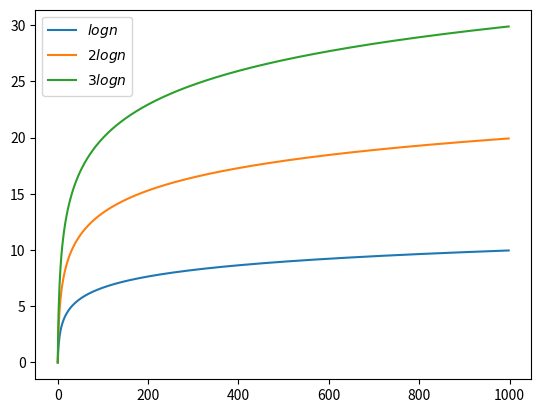
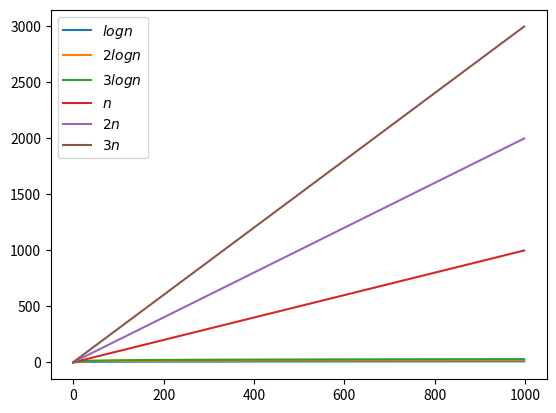
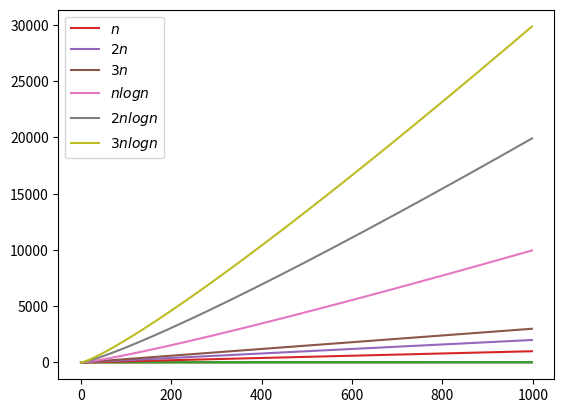
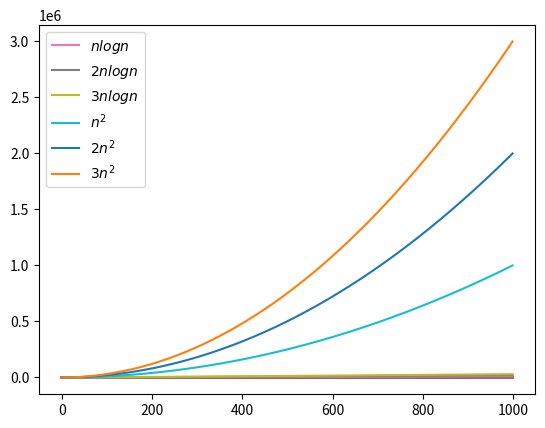
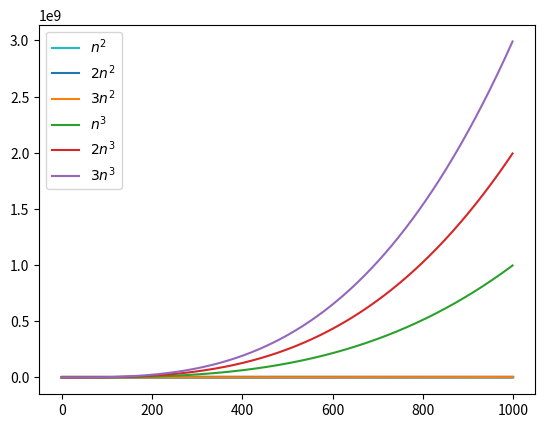
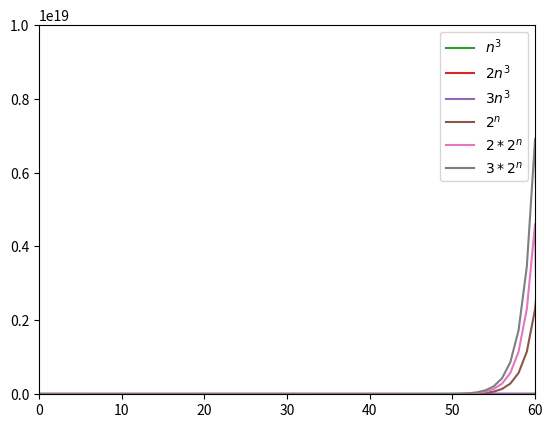

These figures' Python source, in order:
#!/usr/bin/env python3
'''
Big-O demonstration

Copyright (c) 2021 Simon D. Levy

MIT License
'''

import numpy as np
import matplotlib.pyplot as plt


def plot_linear(n, labels=(None, None, None)):

    plt.plot(n, label=labels[0])
    plt.plot(2*n, label=labels[1])
    plt.plot(3*n, label=labels[2])

def plot_logn(n, labels=(None, None, None)):

    plt.plot(np.log2(n), label=labels[0])
    plt.plot(2*np.log2(n), label=labels[1])
    plt.plot(3*np.log2(n), label=labels[2])


def plot_nlogn(n, labels=(None, None, None)):

    plt.plot(n*np.log2(n), label=labels[0])
    plt.plot(2*n*np.log2(n), label=labels[1])
    plt.plot(3*n*np.log2(n), label=labels[2])


def plot_quadratic(n, labels=(None, None, None)):

    plt.plot(n**2, label=labels[0])
    plt.plot(2*n**2, label=labels[1])
    plt.plot(3*n**2, label=labels[2])


def plot_cubic(n, labels=(None, None, None)):

    plt.plot(n**3, label=labels[0])
    plt.plot(2*n**3, label=labels[1])
    plt.plot(3*n**3, label=labels[2])


def plot_exponential(n, labels=(None, None, None)):

    plt.plot(2**n, label=labels[0])
    plt.plot(2*2**n, label=labels[1])
    plt.plot(3*2**n, label=labels[2])


def main():

    n = np.arange(1, 1000)

    logn_labels = '$logn$', '$2logn$', '$3logn$'
    linear_labels = '$n$', '$2n$', '$3n$'
    nlogn_labels = '$nlogn$', '$2nlogn$', '$3nlogn$'
    quadratic_labels = '$n^2$', '$2n^2$', '$3n^2$'
    cubic_labels = '$n^3$', '$2n^3$', '$3n^3$'
    exponential_labels = '$2^n$', '$2*2^n$', '$3*2^n$'

    plot_logn(n, labels=logn_labels)
    plt.legend()
    plt.show()

    plot_logn(n, labels=logn_labels)
    plot_linear(n, labels=linear_labels)
    plt.legend()
    plt.show()

    plot_logn(n)
    plot_linear(n, labels=linear_labels)
    plot_nlogn(n, labels=nlogn_labels)
    plt.legend()
    plt.show()

    plot_logn(n)
    plot_linear(n)
    plot_nlogn(n, labels=nlogn_labels)
    plot_quadratic(n, labels=quadratic_labels)
    plt.legend()
    plt.show()

    plot_logn(n)
    plot_linear(n)
    plot_nlogn(n)
    plot_quadratic(n, labels=quadratic_labels)
    plot_cubic(n, labels=cubic_labels)
    plt.legend()
    plt.show()

    plot_logn(n)
    plot_linear(n)
    plot_nlogn(n)
    plot_quadratic(n)
    plot_cubic(n, labels=cubic_labels)
    plot_exponential(n, labels=exponential_labels)
    plt.xlim([0,60])
    plt.ylim([0,1e19])
    plt.legend()
    plt.show()


main()
